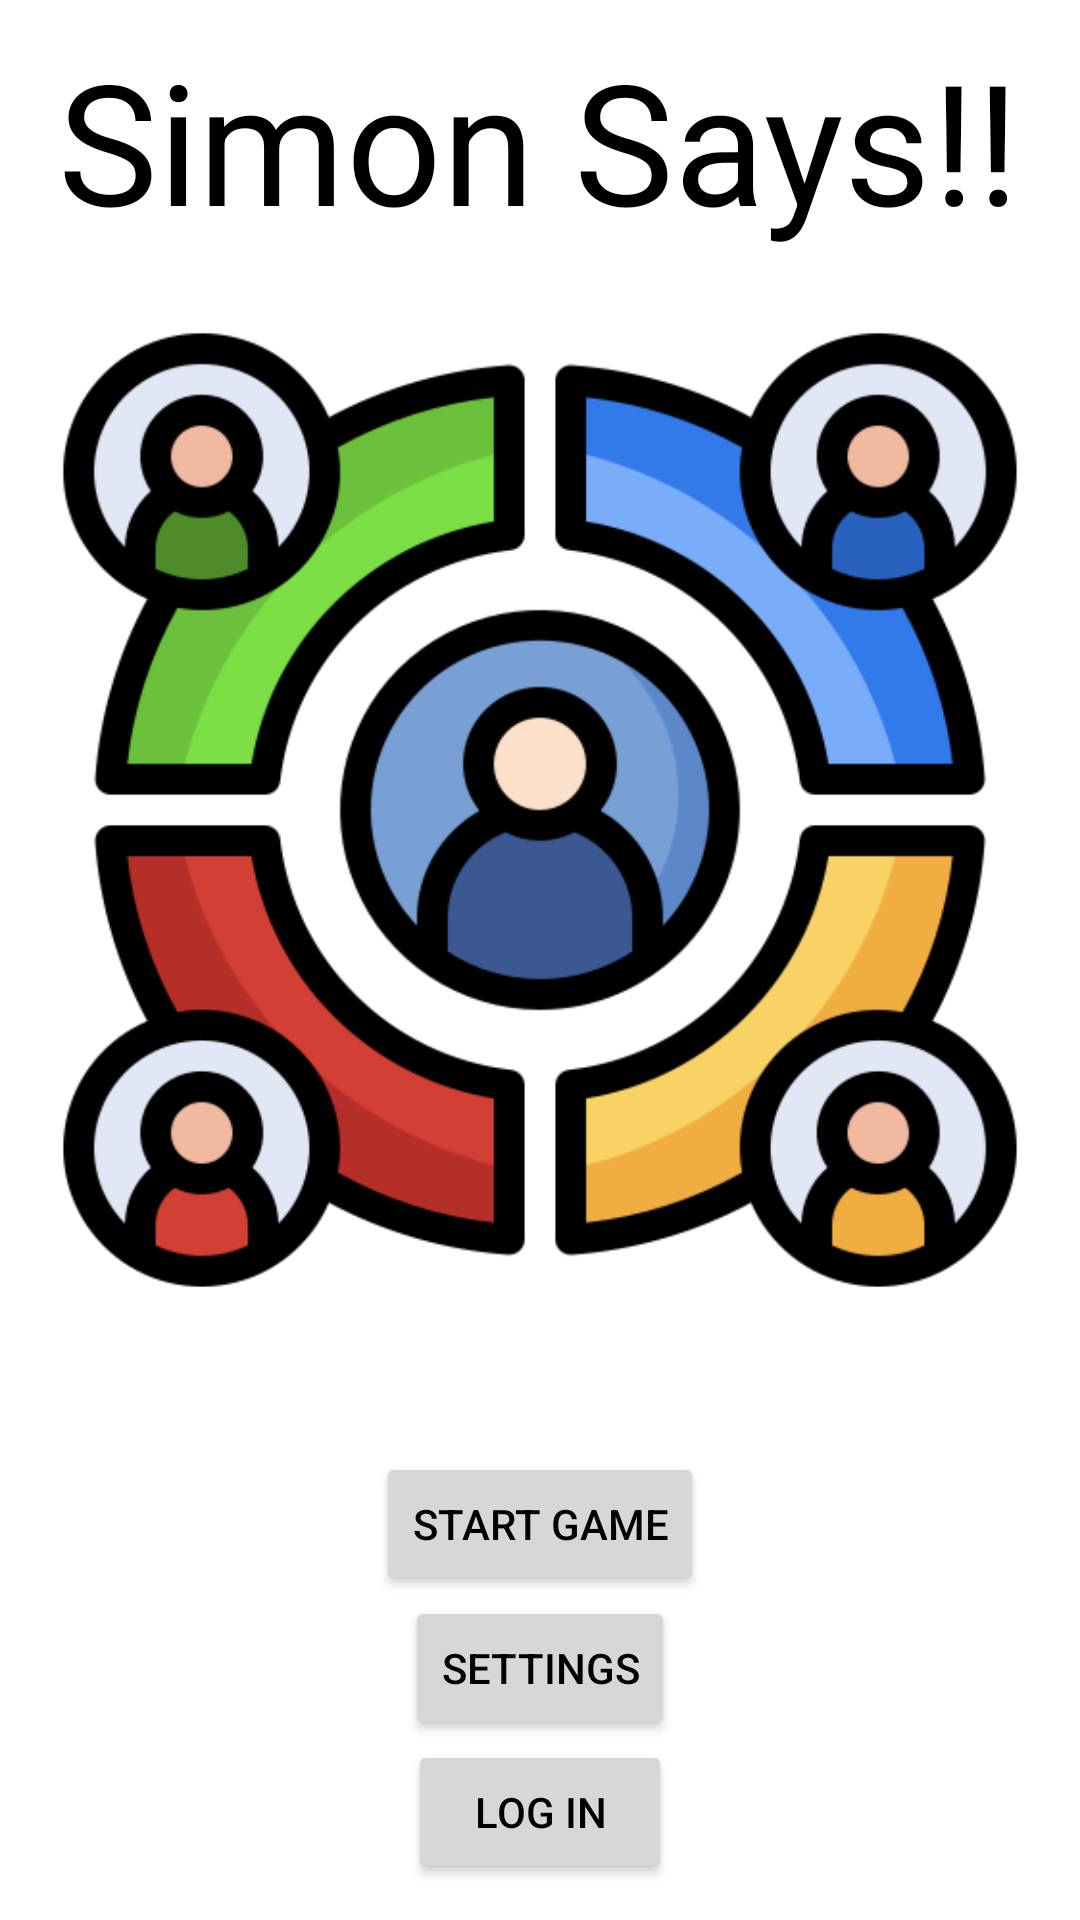

Write the Android layout XML for this screen, with the resource values it uses.
<!-- AndroidManifest.xml: application theme Theme.SimonSays -->
<!-- res/layout/activity_start.xml -->
<?xml version="1.0" encoding="utf-8"?>
<RelativeLayout xmlns:android="http://schemas.android.com/apk/res/android"
    xmlns:app="http://schemas.android.com/apk/res-auto"
    xmlns:tools="http://schemas.android.com/tools"
    android:layout_width="match_parent"
    android:layout_height="match_parent"
    tools:context=".StartActivity">
    <TextView
        android:id="@+id/usernameDisplay"
        android:layout_height="wrap_content"
        android:layout_width="wrap_content"
        />

    <ImageView
        android:id="@+id/logoImageView"
        android:layout_width="328dp"
        android:layout_height="328dp"
        android:layout_centerInParent="true"
        android:src="@drawable/img_logo"
        android:translationY="-50dp" />

    <Button
        android:id="@+id/startButton"
        android:layout_width="wrap_content"
        android:layout_height="wrap_content"
        android:layout_below="@id/logoImageView"
        android:layout_centerHorizontal="true"
        android:onClick="startGame"
        android:text="@string/start_game"

        />

    <Button
        android:id="@+id/menuButton"
        android:layout_width="wrap_content"
        android:layout_height="wrap_content"
        android:layout_below="@id/startButton"
        android:layout_centerHorizontal="true"
        android:onClick="menuGame"
        android:text="@string/settings" />

    <Button
        android:id="@+id/logInButton"
        android:layout_width="wrap_content"
        android:layout_height="wrap_content"
        android:layout_below="@id/menuButton"
        android:layout_centerHorizontal="true"
        android:onClick="logIn"
        android:text="@string/log_in" />

    <Button
        android:id="@+id/leaderboards"
        android:layout_width="wrap_content"
        android:layout_height="wrap_content"
        android:layout_below="@id/logInButton"
        android:layout_centerHorizontal="true"
        android:onClick="leaderboards"
        android:text="@string/leaderboards" />

    <TextView
        android:id="@+id/textView"
        android:layout_width="wrap_content"
        android:layout_height="wrap_content"
        android:layout_above="@id/logoImageView"
        android:layout_centerInParent="true"
        android:scaleX="4"
        android:scaleY="4"
        android:text="@string/simon_says"
        android:translationY="-100dp" />


</RelativeLayout>
<!-- resources referenced by this layout -->
<resources>
  <!-- drawable img_logo: png bitmap (drawable, 60946 bytes) -->
  <string name="leaderboards">LeaderBoards</string>
  <string name="log_in">Log In</string>
  <string name="settings">Settings</string>
  <string name="simon_says">Simon Says!!</string>
  <string name="start_game">Start Game</string>
  <style name="Theme.SimonSays" parent="Base.Theme.SimonSays" />
  <style name="Base.Theme.SimonSays" parent="Theme.Material3.DayNight">
          <item name="colorPrimary">@color/colorPrimary1</item>
          <item name="colorPrimaryDark">@color/colorPrimaryDark1</item>
          <item name="colorAccent">@color/colorAccent1</item>
          <item name="android:windowBackground">@color/backgroundColor1</item>
          <item name="android:textColor">@color/textColor1</item>
      </style>
  <color name="colorPrimary1">#6200EE</color>
  <color name="colorPrimaryDark1">#3700B3</color>
  <color name="colorAccent1">#03DAC5</color>
  <color name="backgroundColor1">#FFFFFF</color>
  <color name="textColor1">#000000</color>
</resources>
